Run: headless pygame with SDL's dummy video driver; simulated clock (each Clock.tick advances the game by its frame time, no real sleeping); random seed 0; keys injected as events and as key.get_pressed() state; no mouse input.
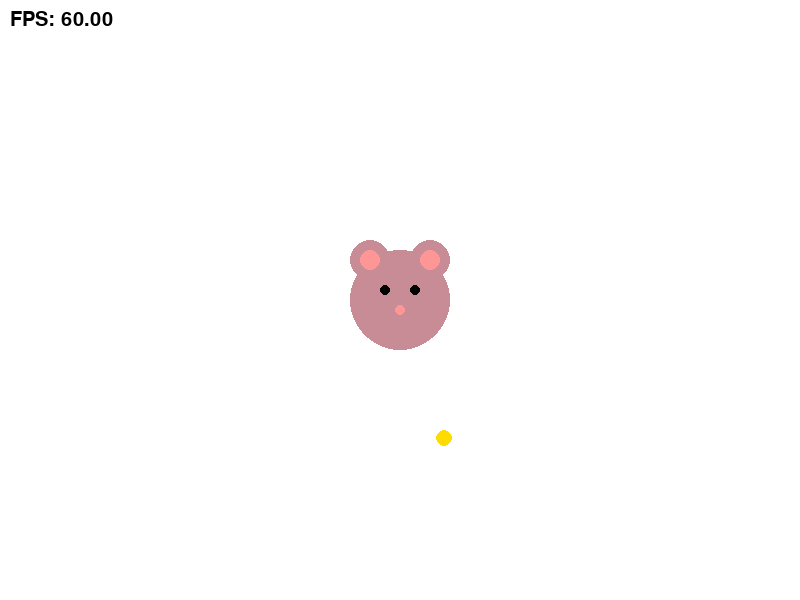
Frame 1 of 4 · flips 1–60 · no input
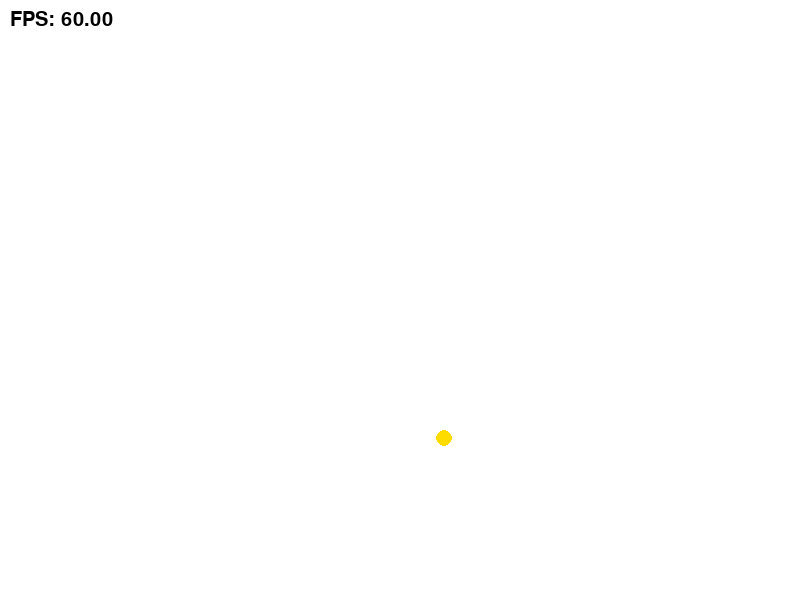
Frame 2 of 4 · flips 61–180 · tapped SPACE, RETURN · held RIGHT (→), D
Frame 3 of 4 · flips 181–300 · held DOWN (↓), S · screen unchanged from frame 2, image omitted
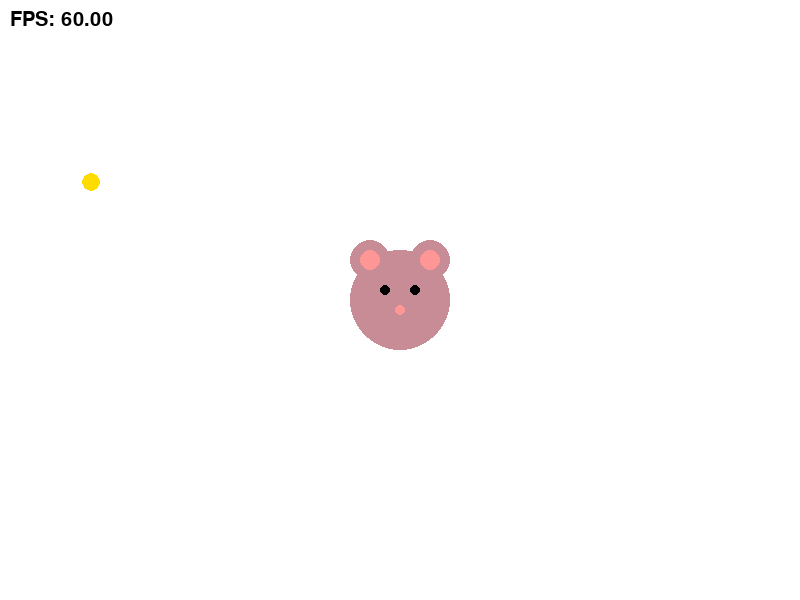
Frame 4 of 4 · flips 301–420 · held LEFT (←), A, UP (↑), W

The pygame program that drew these frames:

import pygame
import sys
import random  # ✅ 추가

pygame.init()
screen = pygame.display.set_mode((800, 600))
pygame.display.set_caption("My First Pygame")

WHITE = (255, 255, 255)
GRAY = (200, 140, 150)
BLACK = (0, 0, 0)
PINK = (255, 150, 150)
YELLOW = (255, 220, 0)  # ✅ 치즈 색

clock = pygame.time.Clock()
font = pygame.font.SysFont(None, 30)

# 위치 변수
x = 400
y = 300

# ✅ 치즈 관련 변수
cheese_x = random.randint(50, 750)
cheese_y = random.randint(50, 550)
cheese_size = random.randint(5, 10)
last_spawn_time = pygame.time.get_ticks()

running = True

while running:
    for event in pygame.event.get():
        if event.type == pygame.QUIT:
            running = False

    # 키 입력 처리
    keys = pygame.key.get_pressed()
    if keys[pygame.K_LEFT]:
        x -= 5
    if keys[pygame.K_RIGHT]:
        x += 5
    if keys[pygame.K_UP]:
        y -= 5
    if keys[pygame.K_DOWN]:
        y += 5

    # ✅ 5초마다 치즈 재생성
    current_time = pygame.time.get_ticks()
    if current_time - last_spawn_time > 5000:
        cheese_x = random.randint(50, 750)
        cheese_y = random.randint(50, 550)
        cheese_size = random.randint(5, 10)
        last_spawn_time = current_time

    # ✅ 충돌 체크 (간단 거리 계산)
    distance = ((x - cheese_x) ** 2 + (y - cheese_y) ** 2) ** 0.5
    if distance < 50 + cheese_size:
        cheese_x = random.randint(50, 750)
        cheese_y = random.randint(50, 550)
        cheese_size = random.randint(5, 10)
        last_spawn_time = current_time

    screen.fill(WHITE)

    # 🧀 치즈
    pygame.draw.circle(screen, YELLOW, (cheese_x, cheese_y), cheese_size)

    # 🐭 얼굴
    pygame.draw.circle(screen, GRAY, (x, y), 50)
    pygame.draw.circle(screen, GRAY, (x - 30, y - 40), 20)
    pygame.draw.circle(screen, GRAY, (x + 30, y - 40), 20)
    pygame.draw.circle(screen, PINK, (x - 30, y - 40), 10)
    pygame.draw.circle(screen, PINK, (x + 30, y - 40), 10)
    pygame.draw.circle(screen, BLACK, (x - 15, y - 10), 5)
    pygame.draw.circle(screen, BLACK, (x + 15, y - 10), 5)
    pygame.draw.circle(screen, PINK, (x, y + 10), 5)

    # fps 표시
    fps = clock.get_fps()
    fps_text = font.render(f"FPS: {fps:.2f}", True, BLACK)
    screen.blit(fps_text, (10, 10))

    pygame.display.flip()
    clock.tick(60)

pygame.quit()
sys.exit()
